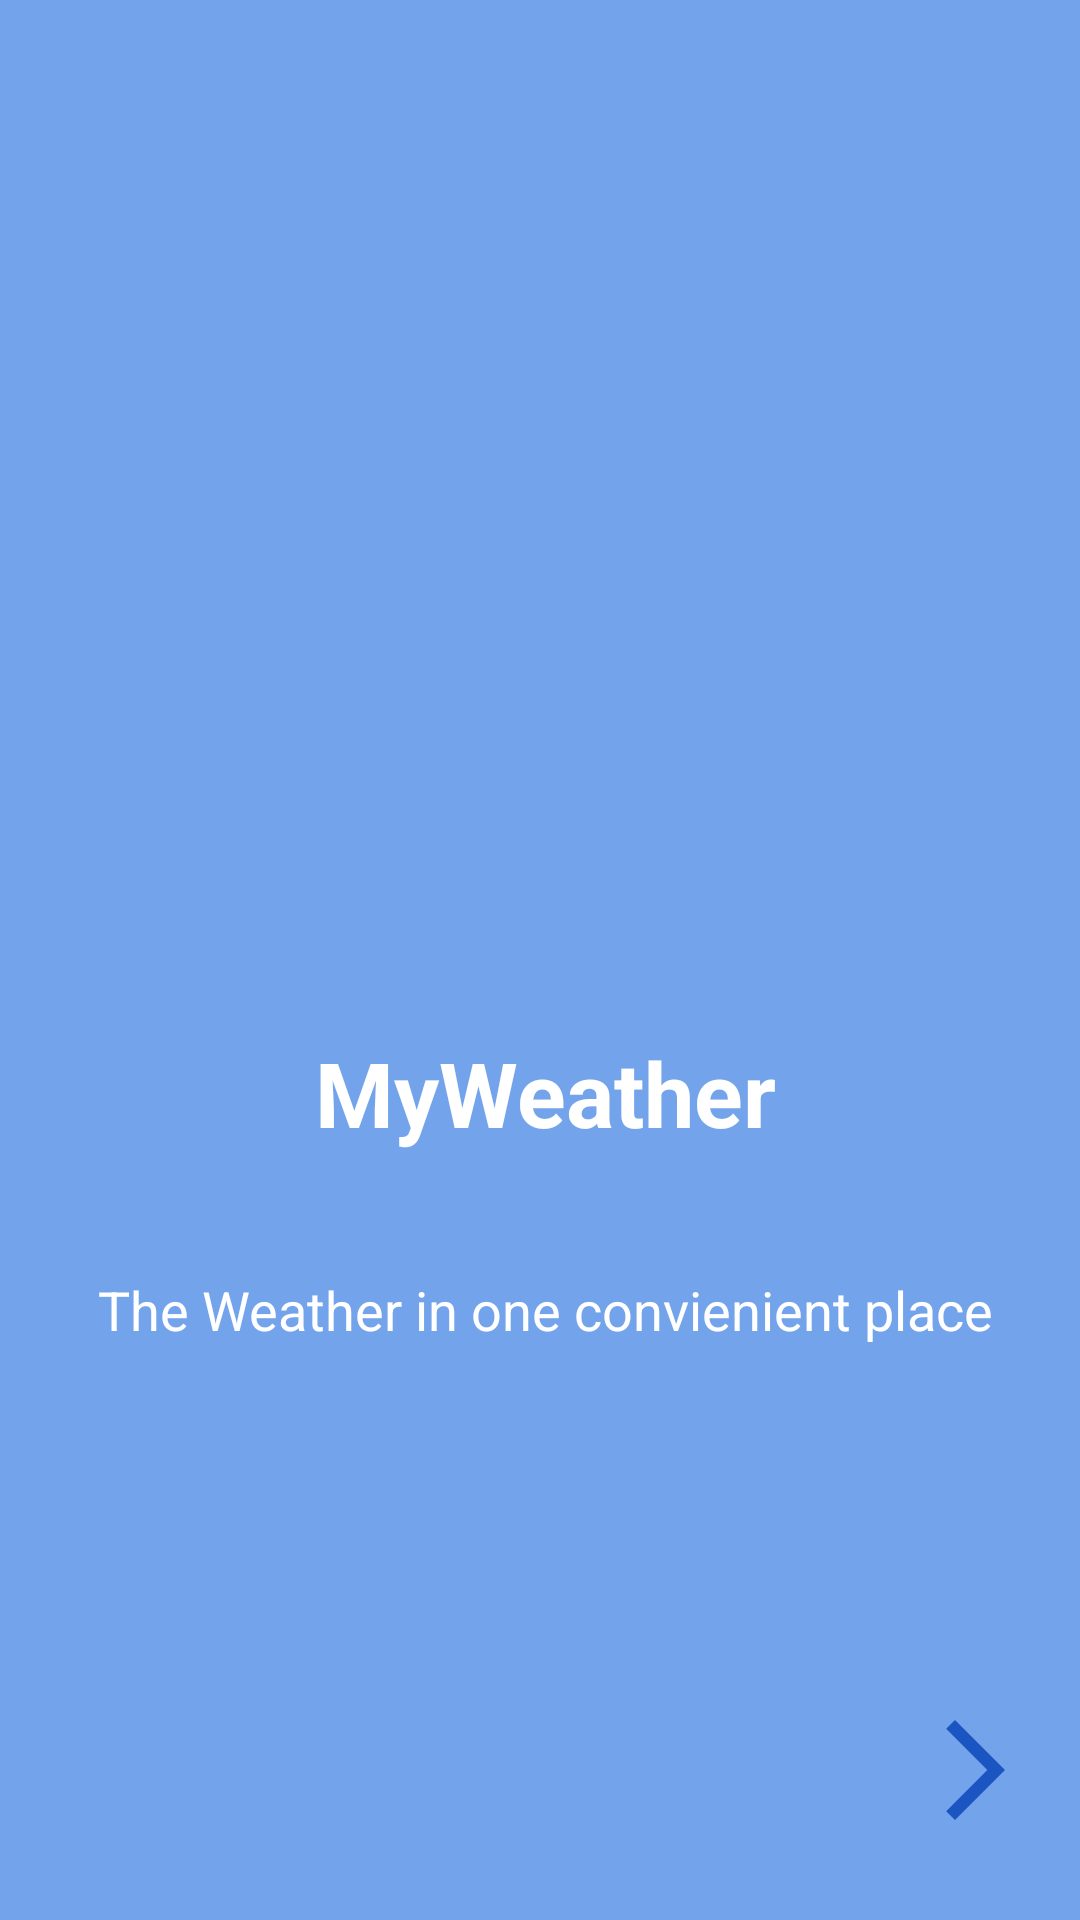

Here is an Android app screen rendered from its layout file. Give the layout XML and the strings, colors and styles it references.
<!-- AndroidManifest.xml: application theme Theme.WeatherForecast -->
<!-- res/layout/fragment_first_screen.xml -->
<?xml version="1.0" encoding="utf-8"?>
<layout xmlns:android="http://schemas.android.com/apk/res/android"
    xmlns:app="http://schemas.android.com/apk/res-auto"
    xmlns:tools="http://schemas.android.com/tools">

    <data>

    </data>

    <androidx.constraintlayout.widget.ConstraintLayout
        android:layout_width="match_parent"
        android:layout_height="match_parent"
        android:background="@color/light_purple">

        <ImageView
            android:id="@+id/imageView"
            android:layout_width="200dp"
            android:layout_height="200dp"
            android:layout_marginTop="100dp"
            android:layout_centerInParent="true"
            app:layout_constraintEnd_toEndOf="parent"
            app:layout_constraintStart_toStartOf="parent"
            app:layout_constraintTop_toTopOf="parent"
            app:srcCompat="@drawable/icon" />

        <TextView
            android:id="@+id/textView"
            android:layout_width="wrap_content"
            android:layout_height="wrap_content"
            android:layout_marginTop="44dp"
            android:text="MyWeather"
            android:textColor="@color/white"
            android:textSize="30sp"
            android:textStyle="bold"
            app:layout_constraintEnd_toEndOf="@+id/imageView"
            app:layout_constraintHorizontal_bias="0.54"
            app:layout_constraintStart_toStartOf="@+id/imageView"
            app:layout_constraintTop_toBottomOf="@+id/imageView" />

        <TextView
            android:id="@+id/textView2"
            android:layout_width="wrap_content"
            android:layout_height="wrap_content"
            android:layout_marginTop="40dp"
            android:text="The Weather in one convienient place"
            android:textColor="@color/white"
            android:textSize="18sp"
            app:layout_constraintEnd_toEndOf="@+id/textView"
            app:layout_constraintStart_toStartOf="@+id/textView"
            app:layout_constraintTop_toBottomOf="@+id/textView" />

        <ImageView
            android:id="@+id/next"
            android:layout_width="40dp"
            android:layout_height="40dp"
            android:layout_marginEnd="15dp"
            android:layout_marginBottom="30dp"
            app:layout_constraintBottom_toBottomOf="parent"
            app:layout_constraintEnd_toEndOf="parent"
            app:srcCompat="@drawable/next" />
    </androidx.constraintlayout.widget.ConstraintLayout>
</layout>
<!-- resources referenced by this layout -->
<resources>
  <color name="light_purple">#73a4eb</color>
  <color name="white">#FFFFFFFF</color>
  <!-- drawable next (drawable) -->
  <vector android:alpha="0.9" android:autoMirrored="true"
      android:height="60dp" android:tint="@color/medium_purple"
      android:viewportHeight="24" android:viewportWidth="24"
      android:width="60dp" xmlns:android="http://schemas.android.com/apk/res/android">
      <path android:fillColor="@android:color/white" android:pathData="M6.23,20.23l1.77,1.77l10,-10l-10,-10l-1.77,1.77l8.23,8.23z"/>
  </vector>
  <style name="Theme.WeatherForecast" parent="Theme.MaterialComponents.DayNight.DarkActionBar">
          
          <item name="colorPrimary">@color/medium_purple</item>
          <item name="colorPrimaryVariant">@color/medium_purple</item>
          <item name="colorOnPrimary">@color/white</item>
          
          <item name="colorSecondary">@color/medium_purple</item>
          <item name="colorSecondaryVariant">@color/medium_purple</item>
          <item name="colorOnSecondary">@color/white</item>
          
          <item name="android:statusBarColor">?attr/colorPrimaryVariant</item>
          <item name="android:alertDialogTheme">@style/MyAlertDialogStyle</item>
          <item name="actionBarItemBackground">@color/medium_purple</item>
  
  
          
  
      </style>
  <color name="medium_purple">#0f4cbd</color>
  <style name="MyAlertDialogStyle" parent="Theme.AppCompat.Light.Dialog.Alert">
          <item name="colorAccent">@color/medium_purple</item>
      </style>
</resources>
